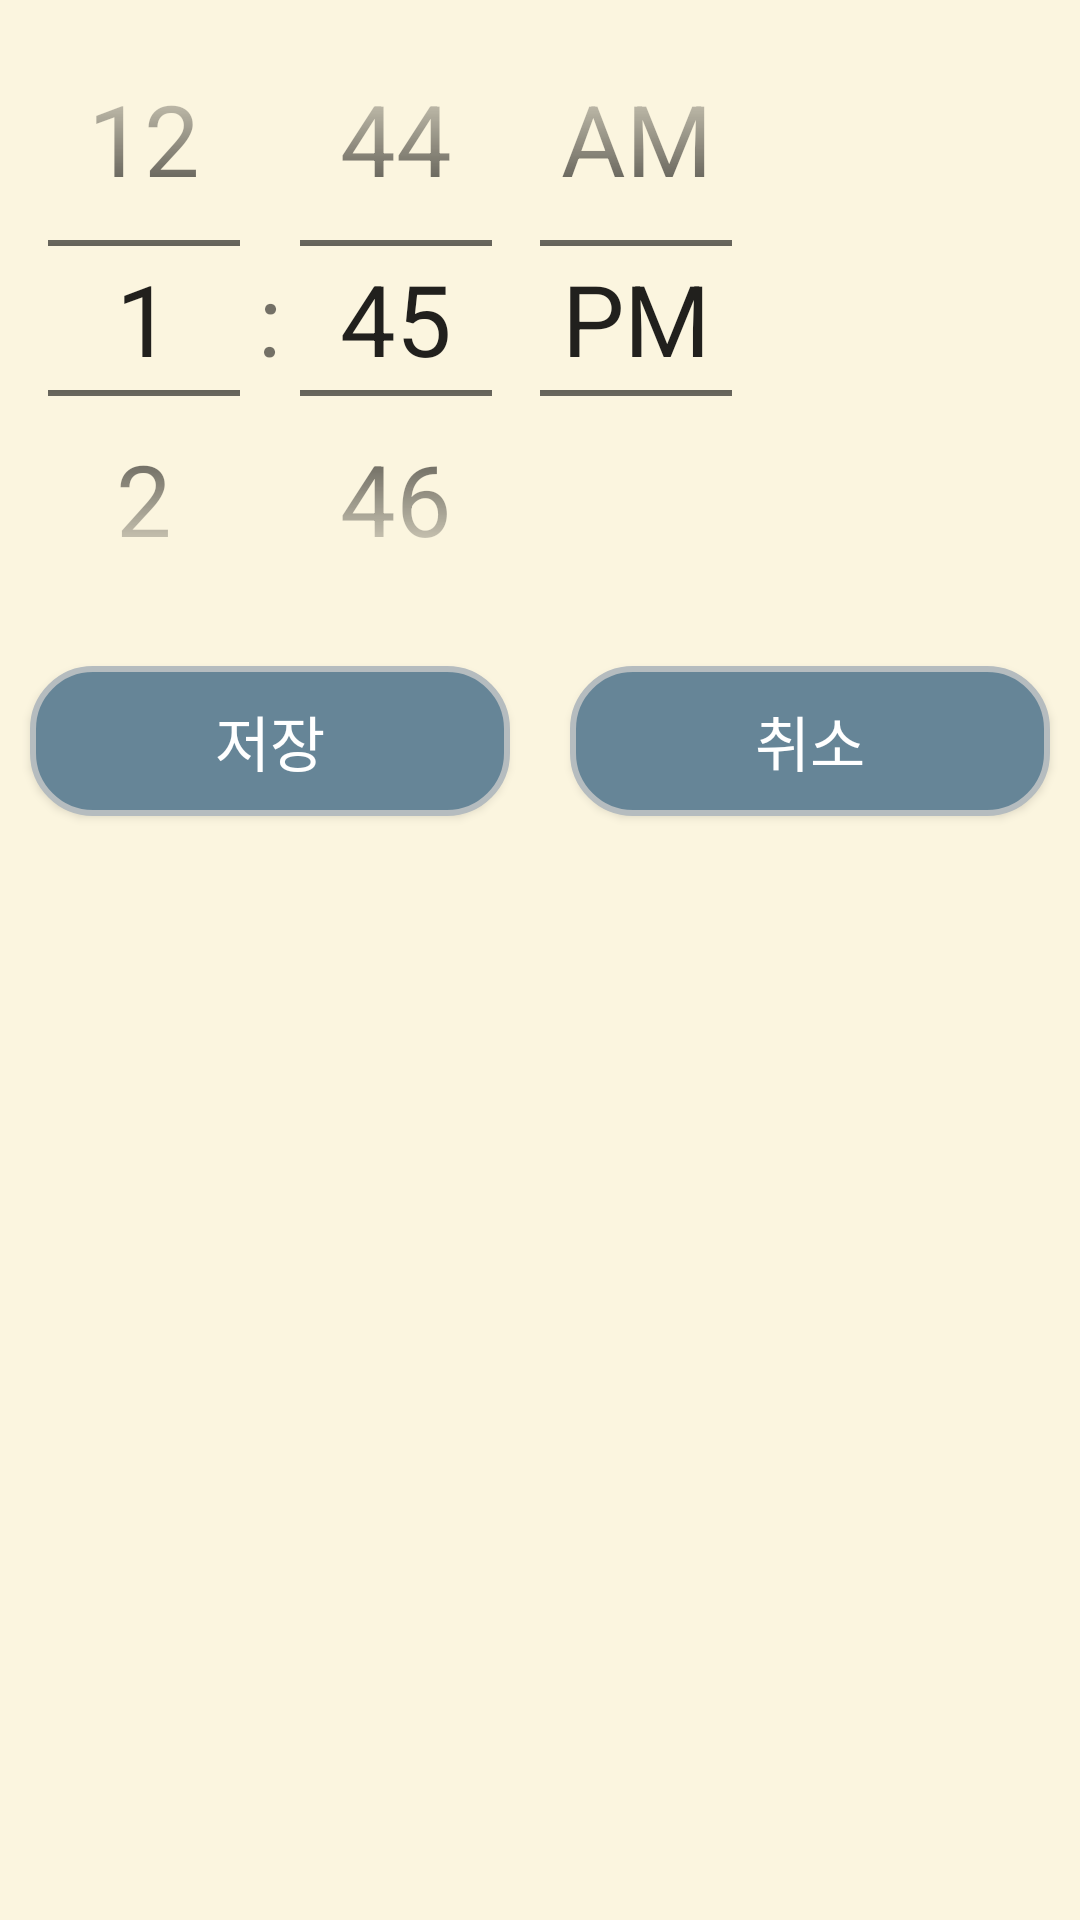

This screen was rendered from an Android layout file. Write that file and the resources it references.
<!-- AndroidManifest.xml: application theme AppTheme -->
<!-- res/layout/activity_timepicker.xml -->
<?xml version="1.0" encoding="utf-8"?>
<LinearLayout xmlns:android="http://schemas.android.com/apk/res/android"
    android:id="@+id/timelayout"
    android:layout_width="wrap_content"
    android:layout_height="wrap_content"
    android:layout_gravity="start"
    android:background="#fbf5df"
    android:gravity="start"
    android:orientation="vertical">


    <TimePicker
        android:layout_width="wrap_content"
        android:id="@+id/timepicker"
        android:theme="@style/NumberPickerStyle"
        android:layout_height="wrap_content"
        android:timePickerMode="spinner"/>

    <LinearLayout
        android:layout_width="match_parent"
        android:layout_height="match_parent"
        android:orientation="horizontal">

        <Button
            android:id="@+id/btn_tpSave"
            android:layout_width="30dp"
            android:layout_height="50dp"
            android:layout_margin="10dp"
            android:textSize="20sp"
            android:fontFamily="@font/font"
            android:background="@drawable/totalbuttonshape"
            android:textColor="#ffffff"
            android:layout_weight="1"
            android:text="저장" />

        <Button
            android:id="@+id/btn_tpCancel"
            android:layout_width="30dp"
            android:layout_height="50dp"
            android:textSize="20sp"
            android:background="@drawable/totalbuttonshape"
            android:fontFamily="@font/font"
            android:textColor="#ffffff"
            android:layout_margin="10dp"
            android:layout_weight="1"
            android:text="취소" />
    </LinearLayout>

</LinearLayout>
<!-- resources referenced by this layout -->
<resources>
  <!-- drawable totalbuttonshape (drawable) -->
  <?xml version="1.0" encoding="utf-8"?>
  <shape xmlns:android="http://schemas.android.com/apk/res/android"
      android:shape="rectangle" >
      <solid  android:color="#668597"/>
      <corners
          android:bottomLeftRadius="20dp"
          android:bottomRightRadius="20dp"
          android:topLeftRadius="20dp"
          android:topRightRadius="20dp"/>
      <stroke android:width="2dp"
          android:color="#B5BCBF"/>
  </shape>
  <style name="NumberPickerStyle">
          <item name="android:textSize">33sp</item>
      </style>
  <style name="AppTheme" parent="Theme.AppCompat.Light.DarkActionBar">
          
          <item name="colorPrimary">@color/colorPrimary</item>
          <item name="colorPrimaryDark">@color/colorPrimaryDark</item>
          <item name="colorAccent">@color/colorAccent</item>
          <item name="windowActionBar">false</item>
          <item name="windowNoTitle">true</item>
      </style>
  <color name="colorPrimary">#6200EE</color>
  <color name="colorPrimaryDark">#3700B3</color>
  <color name="colorAccent">#03DAC5</color>
</resources>
